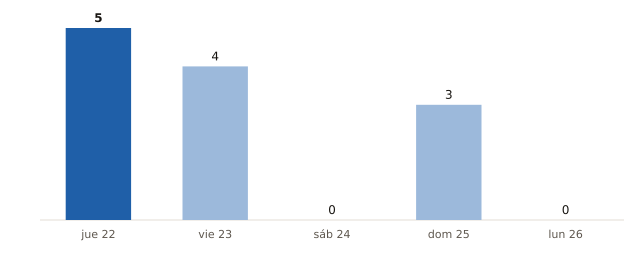

Values plotted in this chart, from the file beside it:
fecha, municipios_prob_90_o_mas
2026-10-22, 5
2026-10-23, 4
2026-10-24, 0
2026-10-25, 3
2026-10-26, 0
